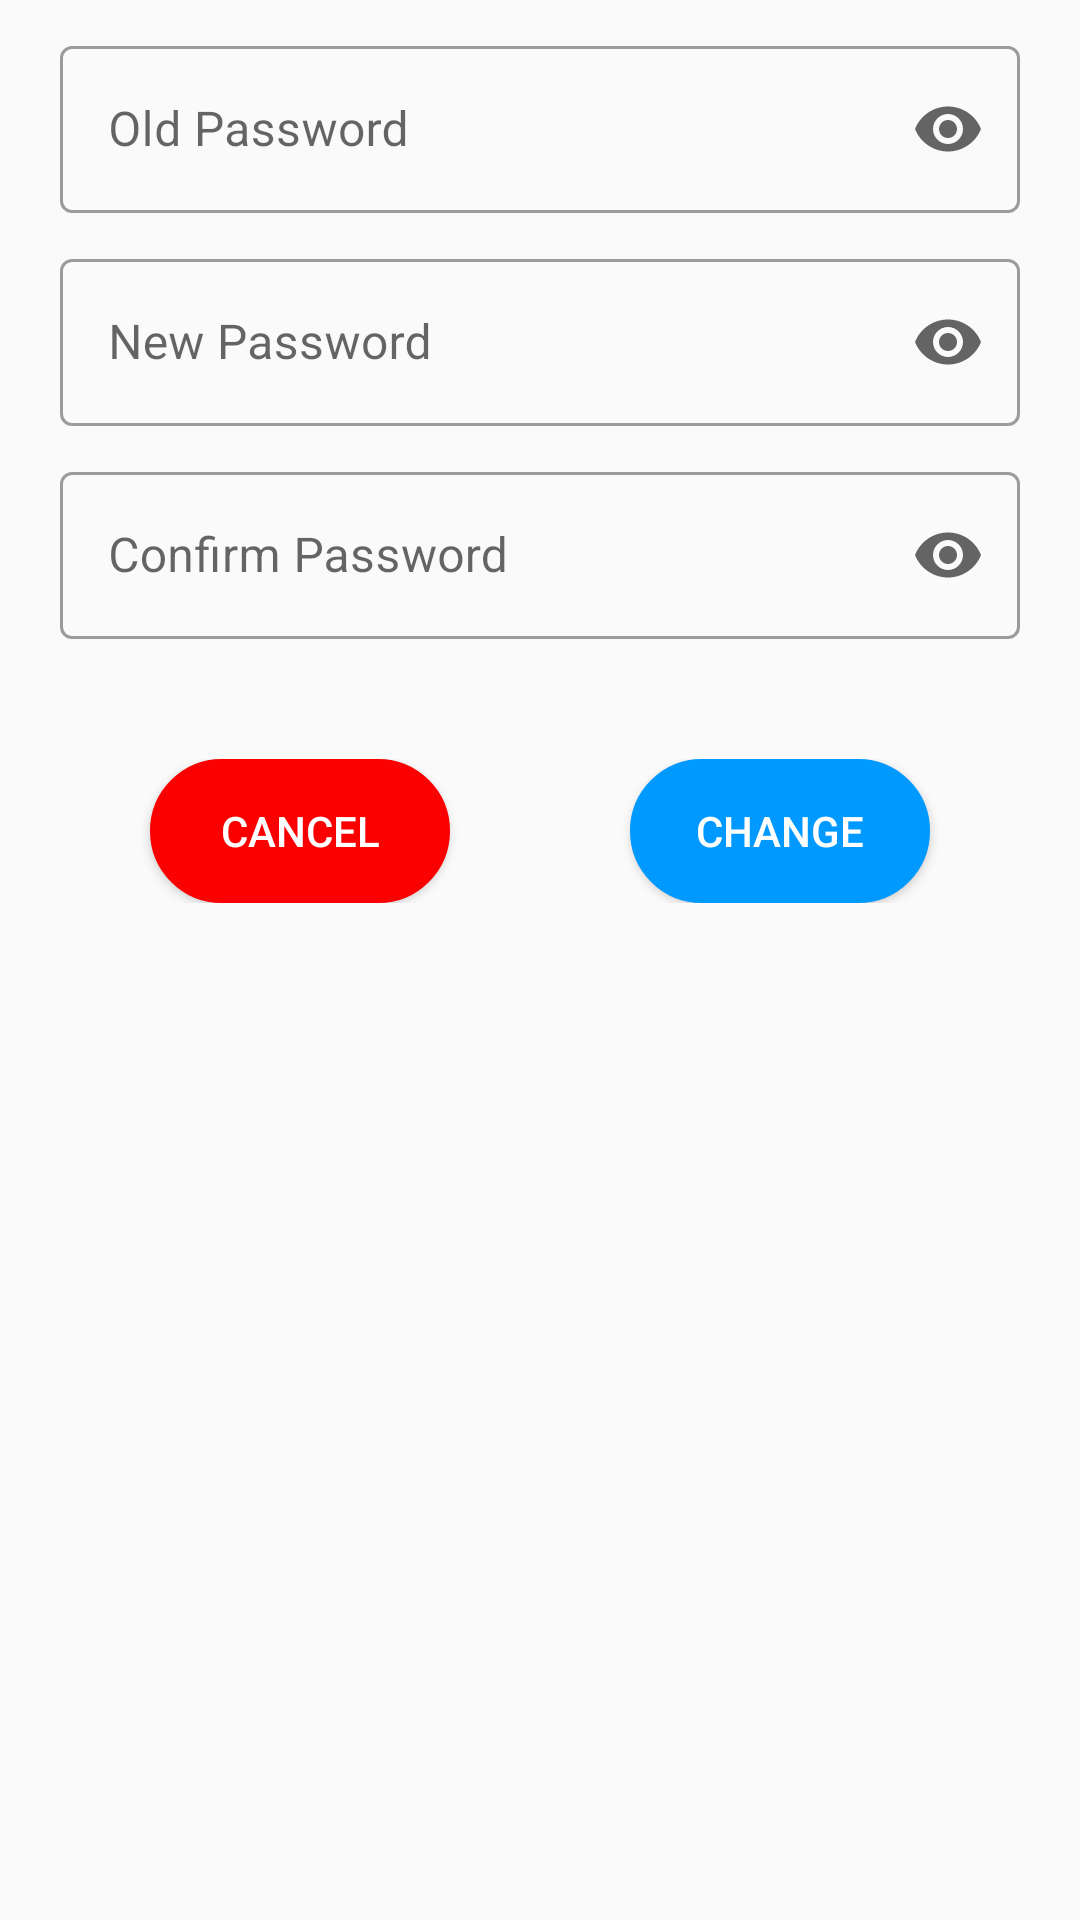

This screen was rendered from an Android layout file. Write that file and the resources it references.
<!-- AndroidManifest.xml: application theme Theme.MyRoadFriend_BAG_742 -->
<!-- res/layout/fragment_change_password.xml -->
<?xml version="1.0" encoding="utf-8"?>
<RelativeLayout xmlns:android="http://schemas.android.com/apk/res/android"
    xmlns:app="http://schemas.android.com/apk/res-auto"
    xmlns:tools="http://schemas.android.com/tools"
    android:layout_width="match_parent"
    android:layout_height="match_parent"
    tools:context=".Fragments.ChangePasswordDialogFragment">

    <com.google.android.material.textfield.TextInputLayout
        android:id="@+id/textInputLayoutOldPass"
        style="@style/Widget.MaterialComponents.TextInputLayout.OutlinedBox"
        android:layout_width="match_parent"
        android:layout_height="wrap_content"
        android:layout_marginStart="20dp"
        android:layout_marginTop="10dp"
        android:layout_marginEnd="20dp"
        app:endIconMode="password_toggle">

        <com.google.android.material.textfield.TextInputEditText

            android:id="@+id/editTextTextOldPass"
            android:layout_width="match_parent"
            android:layout_height="wrap_content"
            android:hint="@string/old_password"
            android:inputType="textPassword" />

    </com.google.android.material.textfield.TextInputLayout>

    <com.google.android.material.textfield.TextInputLayout
        android:id="@+id/textInputLayoutNewPass"
        style="@style/Widget.MaterialComponents.TextInputLayout.OutlinedBox"
        android:layout_width="match_parent"
        android:layout_height="wrap_content"
        android:layout_below="@id/textInputLayoutOldPass"
        android:layout_marginStart="20dp"
        android:layout_marginTop="10dp"
        android:layout_marginEnd="20dp"
        app:endIconMode="password_toggle">

        <com.google.android.material.textfield.TextInputEditText

            android:id="@+id/editTextTextNewPass"
            android:layout_width="match_parent"
            android:layout_height="wrap_content"
            android:hint="@string/new_password"
            android:inputType="textPassword" />

    </com.google.android.material.textfield.TextInputLayout>

    <com.google.android.material.textfield.TextInputLayout
        android:id="@+id/textInputLayoutConfirmPass"
        style="@style/Widget.MaterialComponents.TextInputLayout.OutlinedBox"
        android:layout_width="match_parent"
        android:layout_height="wrap_content"
        android:layout_below="@id/textInputLayoutNewPass"
        android:layout_marginStart="20dp"
        android:layout_marginTop="10dp"
        android:layout_marginEnd="20dp"
        app:endIconMode="password_toggle">

        <com.google.android.material.textfield.TextInputEditText

            android:id="@+id/editTextTextConfirmPass"
            android:layout_width="match_parent"
            android:layout_height="wrap_content"
            android:hint="@string/confirm_password"
            android:inputType="textPassword" />

    </com.google.android.material.textfield.TextInputLayout>

    <LinearLayout
        android:layout_width="match_parent"
        android:layout_height="wrap_content"
        android:layout_below="@id/textInputLayoutConfirmPass"
        android:layout_marginTop="40dp"
        android:layout_marginBottom="30dp"
        android:gravity="center"
        android:orientation="horizontal">

        <Button
            android:id="@+id/btnCancelChangePass"
            android:layout_width="100dp"
            android:layout_height="wrap_content"
            android:background="@drawable/button"
            android:backgroundTint="#FA0000"
            android:text="@string/cancel"
            android:textColor="@color/white" />

        <Button
            android:id="@+id/btnChangeChangePass"
            android:layout_width="100dp"
            android:layout_height="wrap_content"
            android:layout_marginStart="60dp"
            android:background="@drawable/button"
            android:text="@string/change"
            android:textColor="@color/white" />

    </LinearLayout>


</RelativeLayout>
<!-- resources referenced by this layout -->
<resources>
  <color name="white">#FFFFFFFF</color>
  <!-- drawable button (drawable) -->
  <?xml version="1.0" encoding="utf-8"?>
  <shape xmlns:android="http://schemas.android.com/apk/res/android"
      android:shape="rectangle">
      <solid android:color="@color/myColorPrimary" />
      <stroke
          android:width="1dp"
          android:color="@color/myColorPrimary" />
  
      <corners android:radius="40dp" />
  
  </shape>
  <string name="cancel">Cancel</string>
  <string name="change">Change</string>
  <string name="confirm_password">Confirm Password</string>
  <string name="new_password">New Password</string>
  <string name="old_password">Old Password</string>
  <style name="Theme.MyRoadFriend_BAG_742" parent="Theme.MaterialComponents.DayNight.NoActionBar.Bridge">
          
          <item name="colorPrimary">@color/myColorPrimary</item>
          <item name="colorPrimaryVariant">@color/myColorPrimaryVariant</item>
          <item name="colorOnPrimary">@color/white</item>
          
          <item name="colorSecondary">@color/teal_200</item>
          <item name="colorSecondaryVariant">@color/teal_700</item>
          <item name="colorOnSecondary">@color/black</item>
          
          <item name="android:statusBarColor" tools:targetApi="l">?attr/colorPrimaryVariant</item>
          
  
      </style>
  <color name="myColorPrimary">#0099ff</color>
  <color name="myColorPrimaryVariant">#0069cb</color>
  <color name="teal_200">#FF03DAC5</color>
  <color name="teal_700">#FF018786</color>
  <color name="black">#000000</color>
</resources>
